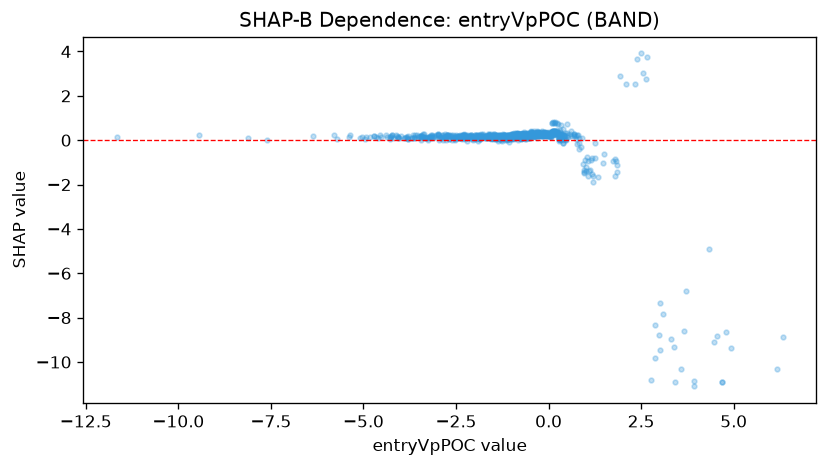

The data file committed next to this chart (first rows):
feature_value, shap_value
0.29, 0.04857
0.4889, 0.3436
2.635, 2.743
1.857, -1.13
0.3981, 0.4976
0.1292, 0.8159
0.1656, 0.7949
1.187, -1.52
0.3386, 0.7018
0.5074, 0.7405
-1.058, 0.206
-5.039, 0.1263
1.833, -0.9222
-0.7382, 0.1922
-0.5508, 0.2296
3.649, -8.597
-2.448, 0.1917
3.926, -11.1
-0.2542, 0.2953
1.256, -0.1184
-0.4421, 0.3017
1.784, -1.593
0.4702, 0.03981
-3.039, 0.2196
-0.109, 0.2587
-0.3897, 0.293
-0.7342, 0.2102
-0.7546, 0.1878
-1.56, 0.08456
-0.3341, 0.251
0.3255, 0.2573
-0.08476, 0.2508
-0.6885, 0.2751
-0.6397, 0.2594
-0.2611, 0.3151
1.493, -0.6139
2.671, 3.771
3.579, -10.33
-0.2534, 0.2791
0.3381, 0.06822
0.9606, -1.361
-2.076, 0.1248
-4.946, 0.06035
-0.0458, 0.2535
-0.1582, 0.2937
-0.4931, 0.2852
-2.543, 0.1793
-2.38, 0.2251
-1.263, 0.1798
-3.142, 0.2349
-0.3788, 0.2374
-0.4303, 0.2419
-1.048, 0.2077
0.1414, 0.4284
-0.9779, 0.1904
-0.9198, 0.2656
-1.204, 0.2024
0.9558, -1.485
-0.897, 0.1884
-3.149, 0.1953
... 1,046 more rows
